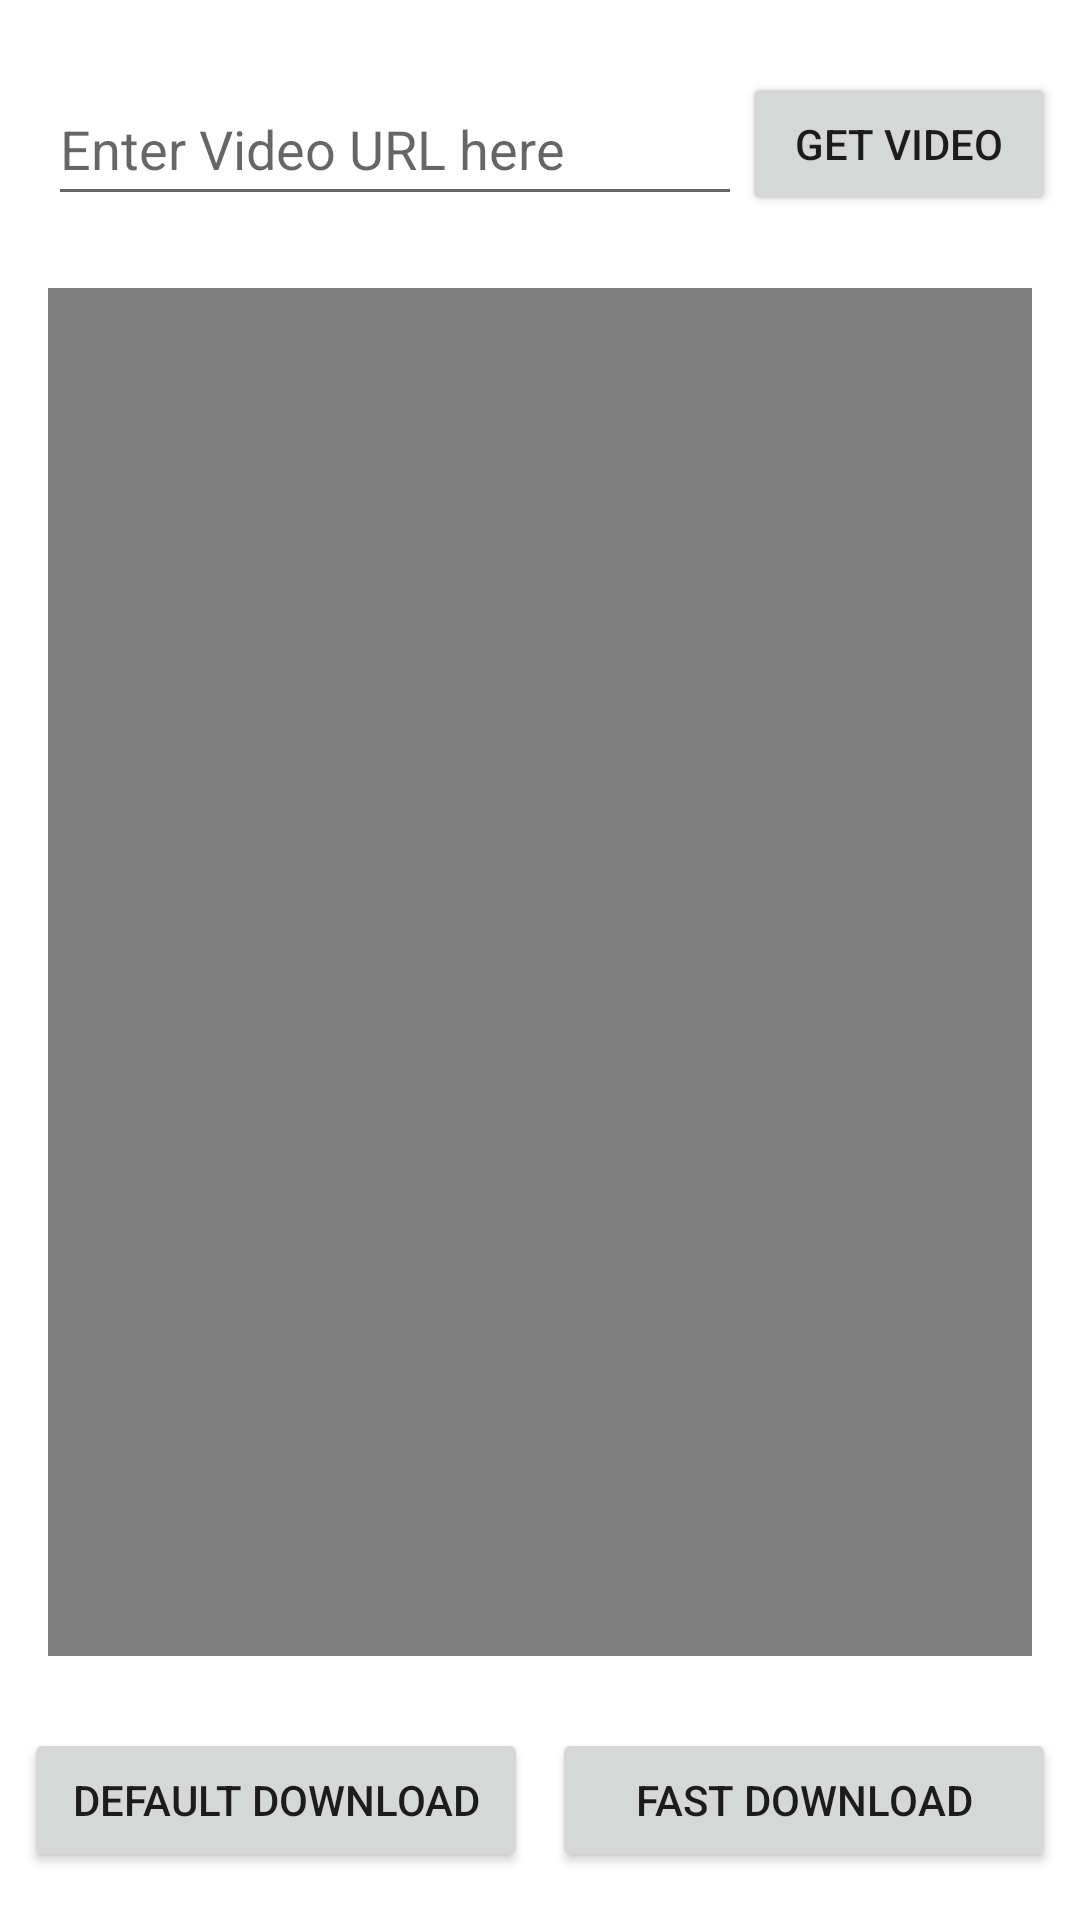

Here is an Android app screen rendered from its layout file. Give the layout XML and the strings, colors and styles it references.
<!-- AndroidManifest.xml: application theme Theme.FetchAndDownload -->
<!-- res/layout/fragment_video.xml -->
<?xml version="1.0" encoding="utf-8"?>
<androidx.constraintlayout.widget.ConstraintLayout xmlns:android="http://schemas.android.com/apk/res/android"
    xmlns:app="http://schemas.android.com/apk/res-auto"
    xmlns:tools="http://schemas.android.com/tools"
    android:layout_width="match_parent"
    android:layout_height="match_parent">

    <LinearLayout
        android:id="@+id/linearLayout"
        android:layout_width="match_parent"
        android:layout_height="wrap_content"
        android:orientation="horizontal"
        android:padding="8dp"
        app:layout_constraintEnd_toEndOf="parent"
        app:layout_constraintStart_toStartOf="parent"
        app:layout_constraintTop_toTopOf="parent">

        <EditText
            android:id="@+id/editTextUrlVideo"
            android:layout_width="wrap_content"
            android:layout_height="wrap_content"
            android:layout_marginStart="8dp"
            android:layout_marginTop="16dp"
            android:layout_weight="2"
            android:ems="10"
            android:hint="Enter Video URL here"
            android:inputType="textMultiLine"
            android:maxLines="2"
            android:minHeight="48dp" />

        <Button
            android:id="@+id/getVideoButton"
            android:layout_width="wrap_content"
            android:layout_height="wrap_content"
            android:layout_gravity="bottom"
            android:layout_weight="1"
            android:text="Get Video" />
    </LinearLayout>

    <VideoView
        android:id="@+id/videoView"
        android:layout_width="0dp"
        android:layout_height="0dp"
        android:layout_marginStart="16dp"
        android:layout_marginTop="16dp"
        android:layout_marginEnd="16dp"
        android:layout_marginBottom="16dp"
        app:layout_constraintBottom_toTopOf="@+id/linearLayout3"
        app:layout_constraintEnd_toEndOf="parent"
        app:layout_constraintStart_toStartOf="parent"
        app:layout_constraintTop_toBottomOf="@+id/linearLayout" />

    <LinearLayout
        android:id="@+id/linearLayout3"
        android:layout_width="0dp"
        android:layout_height="wrap_content"
        android:layout_marginBottom="8dp"
        android:orientation="horizontal"
        android:padding="8dp"
        app:layout_constraintBottom_toBottomOf="parent"
        app:layout_constraintEnd_toEndOf="parent"
        app:layout_constraintHorizontal_bias="1.0"
        app:layout_constraintStart_toStartOf="parent">

        <Button
            android:id="@+id/defaultDownloadV"
            android:layout_width="match_parent"
            android:layout_height="wrap_content"
            android:layout_marginEnd="4dp"
            android:layout_weight="1"
            android:text="Default Download" />

        <Button
            android:id="@+id/fastDownloadV"
            android:layout_width="match_parent"
            android:layout_height="wrap_content"
            android:layout_marginStart="4dp"
            android:layout_weight="1"
            android:text="Fast Download" />
    </LinearLayout>

</androidx.constraintlayout.widget.ConstraintLayout>
<!-- resources referenced by this layout -->
<resources>
  <style name="Theme.FetchAndDownload" parent="Theme.MaterialComponents.DayNight.DarkActionBar">
          
          <item name="colorPrimary">@color/teal_700</item>
          <item name="colorPrimaryVariant">@color/teal_700</item>
          <item name="colorOnPrimary">@color/white</item>
          
          <item name="colorSecondary">@color/teal_200</item>
          <item name="colorSecondaryVariant">@color/teal_700</item>
          <item name="colorOnSecondary">@color/black</item>
          
          <item name="android:statusBarColor" tools:targetApi="l">?attr/colorPrimaryVariant</item>
          
      </style>
  <!-- not gathered from this repository: default colours our renderer supplied (Android Studio template values) -->
  <color name="teal_200">#FF03DAC5</color>
  <color name="teal_700">#FF018786</color>
  <color name="black">#FF000000</color>
  <color name="white">#FFFFFFFF</color>
</resources>
